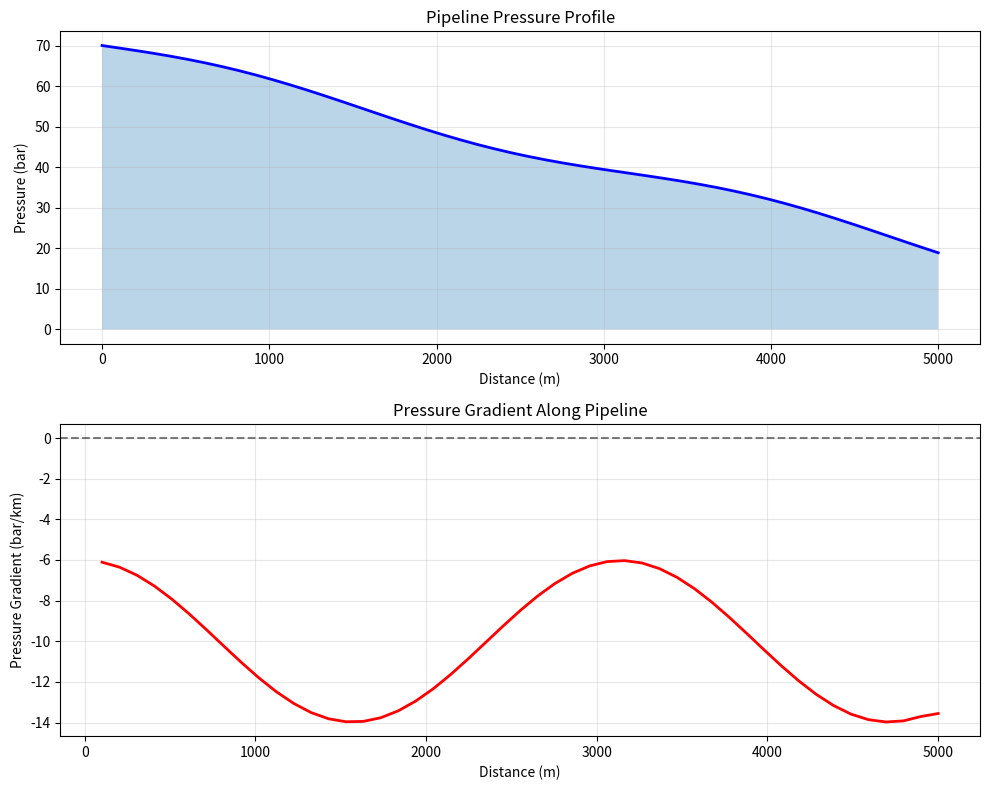

Reproduce this figure in Python.
import numpy as np
import matplotlib.pyplot as plt
import pandas as pd

print("Pipeline-Sim Demo")
print("=" * 50)

# Simulate pipeline data
length = 5000  # meters
segments = 50
x = np.linspace(0, length, segments)

# Pressure profile (linear drop with some variation)
inlet_pressure = 70  # bar
outlet_pressure = 20  # bar
pressure = np.linspace(inlet_pressure, outlet_pressure, segments)
pressure += np.sin(x/500) * 2  # Add some variation

# Flow data
flow_rate = 0.5  # m³/s
velocity = flow_rate / (np.pi * 0.3**2 / 4)  # Assuming 0.3m diameter

# Create DataFrame
df = pd.DataFrame({
    'Distance (m)': x,
    'Pressure (bar)': pressure,
    'Velocity (m/s)': [velocity] * segments
})

# Display summary
print(f"Pipeline Summary:")
print(f"- Length: {length} m")
print(f"- Inlet Pressure: {inlet_pressure} bar")
print(f"- Outlet Pressure: {outlet_pressure:.1f} bar")
print(f"- Pressure Drop: {inlet_pressure - outlet_pressure:.1f} bar")
print(f"- Flow Rate: {flow_rate} m³/s")
print(f"- Average Velocity: {velocity:.2f} m/s")

# Create visualization
fig, (ax1, ax2) = plt.subplots(2, 1, figsize=(10, 8))

# Pressure profile
ax1.plot(x, pressure, 'b-', linewidth=2)
ax1.set_xlabel('Distance (m)')
ax1.set_ylabel('Pressure (bar)')
ax1.set_title('Pipeline Pressure Profile')
ax1.grid(True, alpha=0.3)
ax1.fill_between(x, pressure, alpha=0.3)

# Pressure gradient
gradient = np.gradient(pressure, x) * 1000  # bar/km
ax2.plot(x[1:], gradient[1:], 'r-', linewidth=2)
ax2.set_xlabel('Distance (m)')
ax2.set_ylabel('Pressure Gradient (bar/km)')
ax2.set_title('Pressure Gradient Along Pipeline')
ax2.grid(True, alpha=0.3)
ax2.axhline(y=0, color='k', linestyle='--', alpha=0.5)

plt.tight_layout()
plt.savefig('pipeline_demo.png', dpi=150)
print(f"\nVisualization saved as 'pipeline_demo.png'")
plt.show()

# Save data
df.to_csv('pipeline_data.csv', index=False)
print(f"Data saved as 'pipeline_data.csv'")